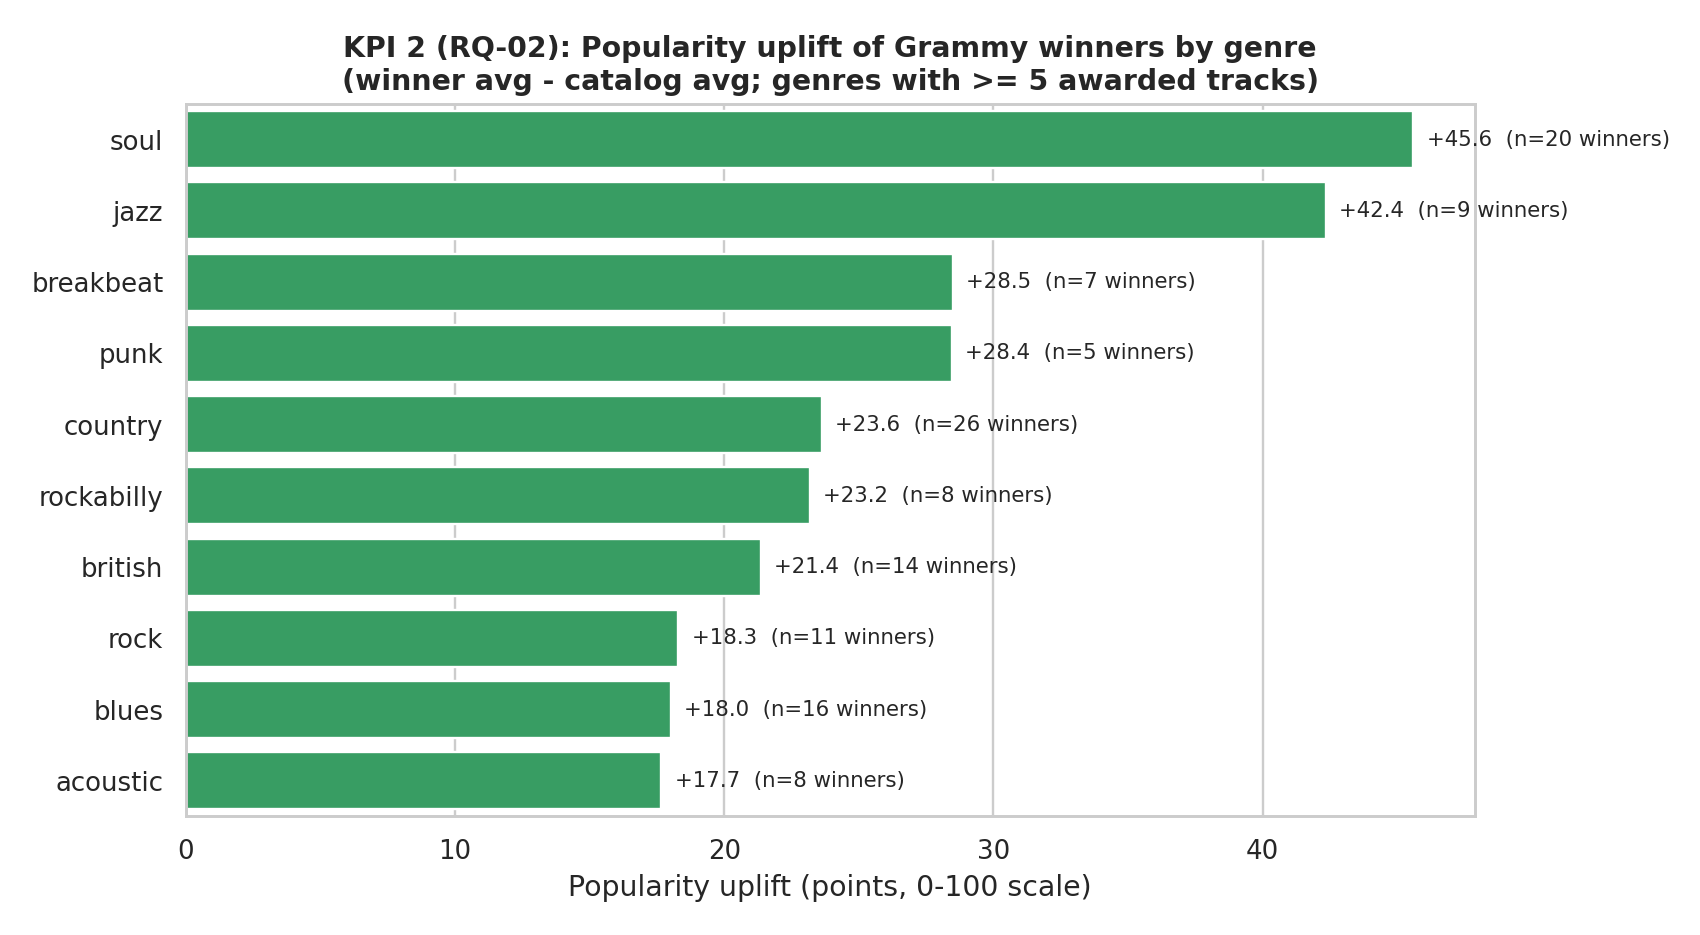

The file beside this chart, header and first rows:
genre_name, n_winner_tracks, n_catalog_tracks, avg_pop_winners, avg_pop_catalog, popularity_uplift
soul, 20, 979, 64.5, 18.9, 45.6
jazz, 9, 990, 55.56, 13.21, 42.35
breakbeat, 7, 992, 48.43, 19.93, 28.5
punk, 5, 994, 66.6, 38.15, 28.45
country, 26, 974, 40.04, 16.41, 23.62
rockabilly, 8, 991, 54.5, 31.32, 23.18
british, 14, 986, 64.86, 43.5, 21.35
rock, 11, 989, 37.09, 18.8, 18.29
blues, 16, 982, 48.94, 30.93, 18.01
acoustic, 8, 992, 60.0, 42.34, 17.66
piano, 13, 985, 62.46, 45.05, 17.41
honky-tonk, 11, 970, 32.27, 16.23, 16.04
garage, 7, 993, 55.0, 40.83, 14.17
rock-n-roll, 7, 993, 48.43, 34.34, 14.09
disco, 19, 981, 46.89, 33.26, 13.63
hip-hop, 10, 981, 51.0, 37.95, 13.05
r-n-b, 9, 991, 46.78, 36.6, 10.18
funk, 8, 992, 39.88, 32.26, 7.61
songwriter, 18, 982, 43.94, 37.7, 6.24
singer-songwriter, 18, 982, 43.94, 37.7, 6.24
alternative, 26, 973, 30.31, 24.2, 6.11
hard-rock, 18, 980, 47.67, 42.63, 5.03
dance, 20, 945, 25.05, 23.37, 1.68
j-pop, 7, 991, 42.86, 41.21, 1.64
metal, 28, 970, 43.04, 43.7, -0.66
alt-rock, 17, 982, 31.47, 33.94, -2.47
grunge, 19, 980, 46.05, 49.65, -3.6
house, 8, 991, 29.25, 34.23, -4.98
latin, 5, 985, 0.4, 8.4, -8.0
edm, 9, 984, 26.11, 35.22, -9.11
electro, 16, 982, 20.25, 36.41, -16.16
pop, 13, 980, 26.92, 48.18, -21.26
indie, 5, 992, 17.6, 39.01, -21.41
